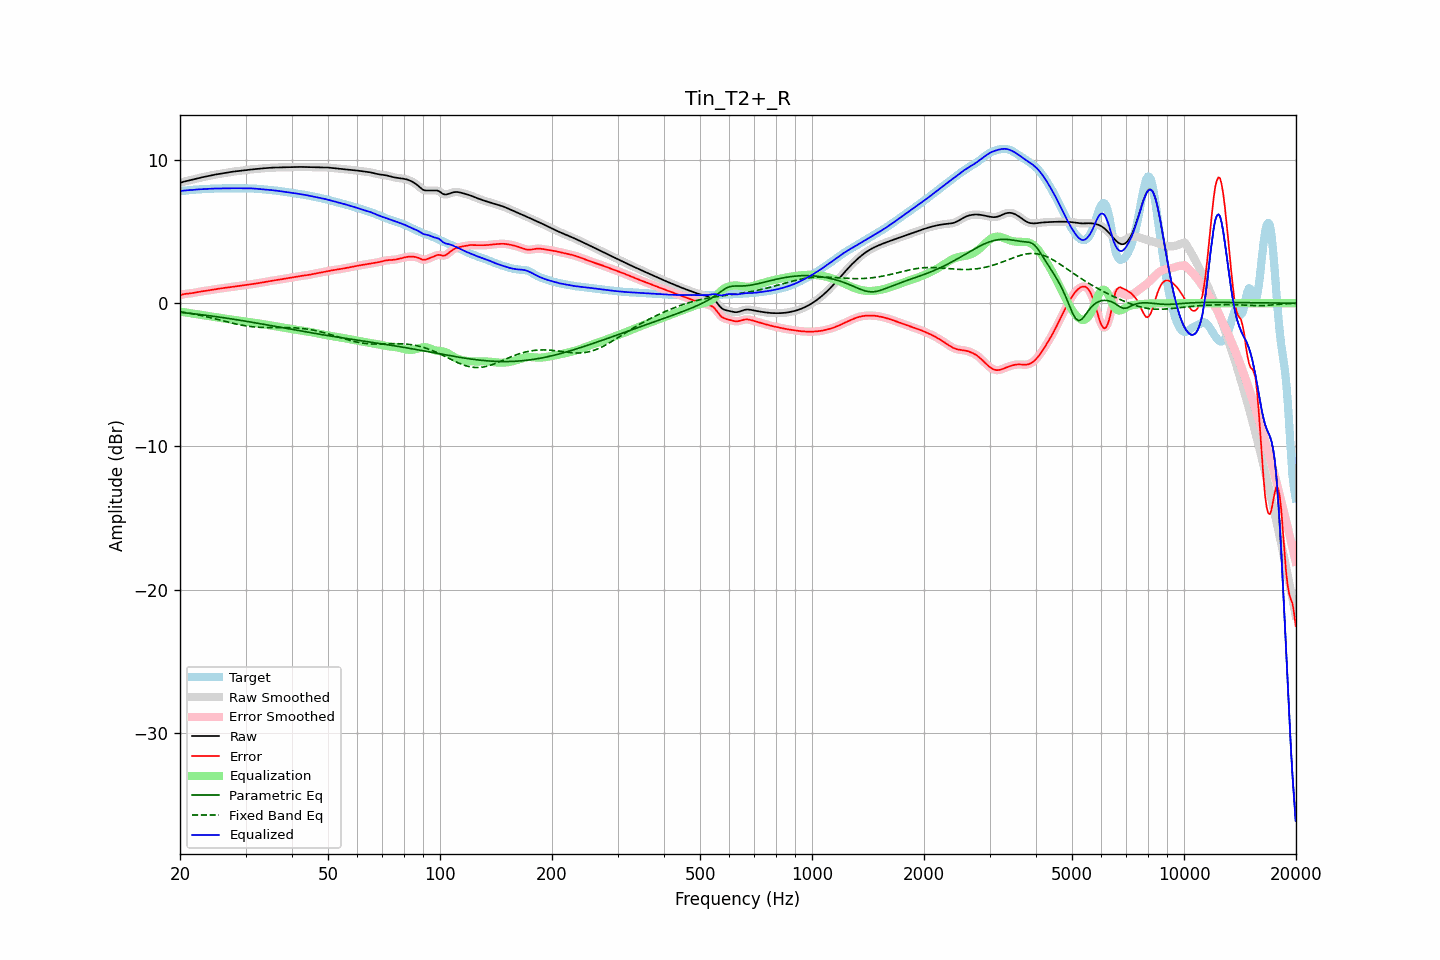

Source data for this figure (header and first rows):
frequency, raw, error, smoothed, error_smoothed, equalization, parametric_eq, fixed_band_eq, equalized_raw, equalized_smoothed, target
20.00, 8.40, 0.56, 8.40, 0.56, -0.58, -0.63, -0.60, 7.82, 7.82, 7.84
20.20, 8.44, 0.60, 8.44, 0.60, -0.60, -0.64, -0.61, 7.84, 7.84, 7.85
20.40, 8.48, 0.63, 8.48, 0.62, -0.62, -0.66, -0.63, 7.86, 7.86, 7.85
20.61, 8.51, 0.65, 8.51, 0.65, -0.63, -0.67, -0.65, 7.87, 7.87, 7.86
20.81, 8.53, 0.66, 8.53, 0.66, -0.65, -0.68, -0.67, 7.88, 7.88, 7.87
21.02, 8.56, 0.67, 8.56, 0.67, -0.67, -0.69, -0.69, 7.89, 7.89, 7.89
21.23, 8.58, 0.68, 8.58, 0.68, -0.69, -0.70, -0.71, 7.89, 7.90, 7.90
21.44, 8.61, 0.70, 8.61, 0.70, -0.71, -0.72, -0.73, 7.90, 7.90, 7.91
21.66, 8.64, 0.72, 8.64, 0.72, -0.72, -0.73, -0.75, 7.91, 7.91, 7.92
21.87, 8.66, 0.74, 8.66, 0.74, -0.74, -0.74, -0.77, 7.93, 7.93, 7.93
22.09, 8.69, 0.76, 8.69, 0.76, -0.76, -0.76, -0.79, 7.94, 7.94, 7.94
22.31, 8.72, 0.78, 8.72, 0.78, -0.78, -0.77, -0.81, 7.95, 7.95, 7.94
22.54, 8.75, 0.80, 8.75, 0.80, -0.80, -0.78, -0.83, 7.95, 7.95, 7.95
22.76, 8.77, 0.82, 8.77, 0.82, -0.81, -0.80, -0.86, 7.96, 7.96, 7.96
22.99, 8.80, 0.84, 8.80, 0.83, -0.83, -0.81, -0.88, 7.97, 7.97, 7.96
23.22, 8.82, 0.85, 8.82, 0.85, -0.85, -0.82, -0.91, 7.97, 7.97, 7.97
23.45, 8.85, 0.87, 8.85, 0.87, -0.87, -0.84, -0.93, 7.98, 7.98, 7.98
23.69, 8.87, 0.88, 8.87, 0.88, -0.89, -0.85, -0.96, 7.98, 7.98, 7.99
23.92, 8.89, 0.90, 8.89, 0.90, -0.90, -0.87, -0.98, 7.99, 7.99, 7.99
24.16, 8.92, 0.92, 8.92, 0.92, -0.92, -0.88, -1.01, 8.00, 8.00, 8.00
24.40, 8.94, 0.94, 8.94, 0.94, -0.94, -0.90, -1.04, 8.00, 8.00, 8.00
24.65, 8.96, 0.96, 8.96, 0.96, -0.96, -0.91, -1.06, 8.01, 8.01, 8.01
24.89, 8.98, 0.98, 8.98, 0.98, -0.98, -0.93, -1.09, 8.01, 8.01, 8.01
25.14, 9.00, 1.00, 9.00, 1.00, -0.99, -0.94, -1.12, 8.01, 8.01, 8.01
25.39, 9.02, 1.01, 9.02, 1.01, -1.01, -0.96, -1.15, 8.01, 8.01, 8.01
25.65, 9.04, 1.03, 9.04, 1.03, -1.03, -0.98, -1.18, 8.01, 8.01, 8.01
25.91, 9.06, 1.05, 9.06, 1.04, -1.05, -0.99, -1.20, 8.01, 8.01, 8.01
26.16, 9.08, 1.06, 9.08, 1.06, -1.06, -1.01, -1.23, 8.02, 8.02, 8.02
26.43, 9.10, 1.08, 9.10, 1.08, -1.08, -1.02, -1.26, 8.02, 8.02, 8.02
26.69, 9.12, 1.09, 9.12, 1.09, -1.09, -1.04, -1.29, 8.02, 8.02, 8.03
26.96, 9.14, 1.11, 9.14, 1.11, -1.11, -1.06, -1.32, 8.03, 8.03, 8.03
27.23, 9.16, 1.13, 9.16, 1.13, -1.12, -1.08, -1.35, 8.03, 8.03, 8.03
27.50, 9.17, 1.14, 9.17, 1.14, -1.14, -1.09, -1.37, 8.03, 8.03, 8.03
27.77, 9.19, 1.16, 9.19, 1.16, -1.16, -1.11, -1.40, 8.03, 8.03, 8.03
28.05, 9.20, 1.17, 9.20, 1.17, -1.17, -1.13, -1.43, 8.03, 8.03, 8.03
28.33, 9.21, 1.18, 9.21, 1.18, -1.18, -1.15, -1.45, 8.03, 8.03, 8.03
28.62, 9.23, 1.20, 9.23, 1.20, -1.20, -1.16, -1.48, 8.03, 8.03, 8.03
28.90, 9.24, 1.21, 9.24, 1.21, -1.21, -1.18, -1.50, 8.03, 8.03, 8.03
29.19, 9.25, 1.23, 9.25, 1.23, -1.23, -1.20, -1.52, 8.03, 8.03, 8.03
29.48, 9.27, 1.24, 9.27, 1.24, -1.24, -1.22, -1.54, 8.03, 8.03, 8.03
29.78, 9.28, 1.26, 9.28, 1.26, -1.26, -1.24, -1.56, 8.03, 8.03, 8.03
30.08, 9.30, 1.27, 9.30, 1.27, -1.27, -1.26, -1.58, 8.03, 8.03, 8.03
30.38, 9.31, 1.29, 9.31, 1.29, -1.29, -1.27, -1.60, 8.03, 8.03, 8.03
30.68, 9.33, 1.31, 9.33, 1.31, -1.30, -1.29, -1.61, 8.02, 8.02, 8.02
30.99, 9.34, 1.32, 9.34, 1.32, -1.32, -1.31, -1.63, 8.02, 8.02, 8.02
31.30, 9.35, 1.34, 9.35, 1.34, -1.34, -1.33, -1.64, 8.02, 8.02, 8.01
31.61, 9.36, 1.35, 9.36, 1.35, -1.35, -1.35, -1.65, 8.01, 8.01, 8.01
31.93, 9.37, 1.37, 9.37, 1.37, -1.37, -1.37, -1.66, 8.00, 8.00, 8.00
32.24, 9.38, 1.39, 9.38, 1.39, -1.39, -1.39, -1.67, 7.99, 7.99, 7.99
32.57, 9.39, 1.41, 9.39, 1.41, -1.41, -1.41, -1.68, 7.98, 7.98, 7.98
32.89, 9.40, 1.43, 9.40, 1.43, -1.43, -1.43, -1.68, 7.97, 7.97, 7.97
33.22, 9.41, 1.45, 9.41, 1.45, -1.45, -1.45, -1.69, 7.96, 7.96, 7.96
33.55, 9.42, 1.47, 9.42, 1.47, -1.47, -1.47, -1.69, 7.95, 7.95, 7.95
33.89, 9.43, 1.49, 9.43, 1.49, -1.49, -1.49, -1.69, 7.94, 7.94, 7.94
34.23, 9.44, 1.51, 9.44, 1.51, -1.51, -1.51, -1.70, 7.93, 7.93, 7.93
34.57, 9.45, 1.53, 9.45, 1.53, -1.53, -1.53, -1.70, 7.92, 7.92, 7.92
34.92, 9.46, 1.55, 9.46, 1.55, -1.55, -1.55, -1.70, 7.91, 7.91, 7.91
35.27, 9.46, 1.57, 9.46, 1.57, -1.57, -1.57, -1.70, 7.90, 7.90, 7.90
35.62, 9.47, 1.58, 9.47, 1.58, -1.58, -1.59, -1.70, 7.89, 7.89, 7.89
35.97, 9.47, 1.60, 9.47, 1.60, -1.60, -1.61, -1.70, 7.87, 7.87, 7.87
... 635 more rows
